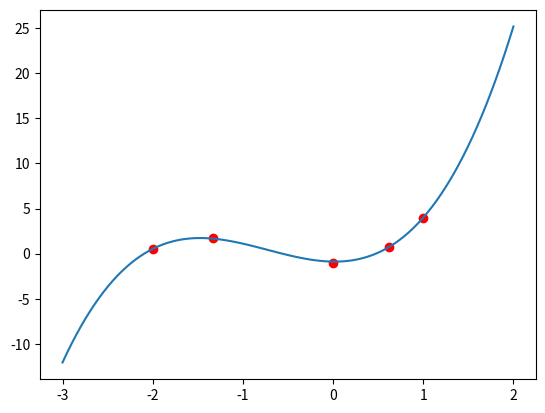

This figure's Python source:
import numpy as np
import matplotlib.pyplot as plt

#Only supports one feature
class PolyOfBestFit:
    #xs must be 2d numpy array with one row. For ex. [[1, 2, 3]]. ys is
    #a 1d numpy array, for ex. [4, 5, 6]
    def __init__(self, xs, ys):
        self.xs = xs
        self.ys = ys

    #Returns a 2d numpy array, where each row is a power of xs ie
    #[[1, 2, 3], [1, 4, 9]] etc. depending on the order 
    def poly(self, order, xs):
        poly_xs = np.ones(xs[0].size)
        for power in range(order):
            poly_xs = np.row_stack((poly_xs, xs**(power+1)))
        return poly_xs

    def set_xs(self, xs):
        self.xs = xs

    def set_ys(self, ys):
        self.ys = ys

    #Estimates coefficients for training set ie m0 + m1*x + m2*x**2
    def estimate_ms(self, order, tolerance):
        np.seterr(all='raise')
        a = 1
        poly_xs = self.poly(order, self.xs)
        train_size = np.size(self.ys)
        ms = np.ones((len(poly_xs),1))
        float_error = True
        while float_error:
            try:
                ms = self._grad_descent(a, ms, poly_xs, self.ys, train_size, tolerance)
                float_error = False
            except FloatingPointError:
                a = a/10
        return ms

    def row_sum(self, arr):
        return arr.sum(axis=0)

    #Partial derivative of the cost function with respect to some coefficient m
    def _part_der_cost(self, a, ms, i, xs, ys, train_size):
        err = (self.row_sum(ms*xs) - ys)*xs[i]
        err_mag = err.sum()
        err_avg = err_mag/train_size
        return err_avg

    #Take a step towards the cost function minima
    def _step(self, a, ms, xs, ys, train_size):
        d_cost_m = np.zeros([len(ms), 1])
        for i in range(len(ms)):
            d = self._part_der_cost(a, ms, i, xs, ys, train_size)
            d_cost_m[i] = d
        ms = ms - a*d_cost_m
        return ms, d_cost_m

    def _grad_descent(self, a, ms, xs, ys, train_size, tolerance):
        ms, d_cost_m = self._step(a, ms, xs, ys, train_size)
        while any(abs(d_cost_m) > tolerance):
            ms, d_cost_m = self._step(a, ms, xs, ys, train_size)
        return ms

def Main():
    #Change xs, ys and order as appropriate
    xs = np.array([[-2, -1.33, 0, 0.618, 1]])
    ys = np.array([0.5, 1.735, -1, 0.75, 4])
    order = 3
    tolerance = 0.01
    poly_best_fit = PolyOfBestFit(xs, ys)
    ms = poly_best_fit.estimate_ms(order, tolerance)
    print('Coefficients of x from lowest to highest power: ')
    print(ms)
    #Change new_xs as appropriate for plot. Observe if fit generalizes well to new dataset (new_xs)
    new_xs = np.array([np.linspace(-3, 2, 100)])
    new_xs_poly = poly_best_fit.poly(order, new_xs)
    plt.plot(poly_best_fit.row_sum(xs), ys, 'ro')
    plt.plot(
        poly_best_fit.row_sum(new_xs),
        poly_best_fit.row_sum(new_xs_poly*ms)
        )
    plt.show()

if __name__ == '__main__':
    Main()